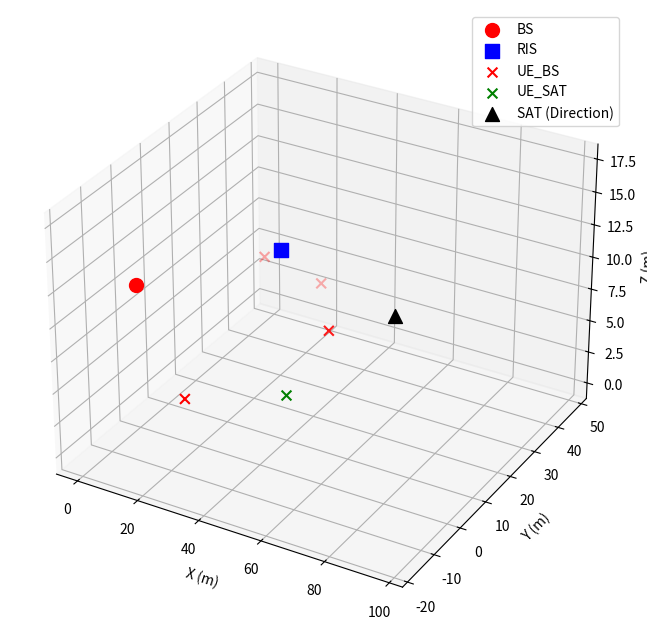

This figure's Python source:
import numpy as np
import matplotlib.pyplot as plt

class ITSNScenario:
    def __init__(self, rng_seed=10):
        # --- 基础参数设置 (对应 Prepare_parameter.m) ---
        np.random.seed(rng_seed)
        
        # 系统规模
        self.K = 4       # BS users
        self.SK = 1      # SAT users
        self.N_t = 36    # BS transmit antennas (URA 6x6)
        self.N_r = 1     # User receive antennas
        self.N_sat = 64  # Satellite antennas (URA 8x8)
        self.N_ris = 100 # RIS elements (URA 10x10)

        # RIS subsurface configuration
        # MATLAB代码中 Phi = 9*diag(ones(N, 1))，增益系数为9
        self.ris_amplitude_gain = 9  # 幅度增益（对应功率增益81）
        
        # 物理常数
        self.f = 2e9
        self.c = 3e8
        self.wavelength = self.c / self.f
        self.Bw = 10e6
        self.k_boltz = 1.38064852e-23
        self.T0 = 290
        self.F_dB = 3
        self.P_noise = self.k_boltz * self.T0 * self.Bw * (10**(self.F_dB/10))

        # 路径损耗与衰落参数
        self.P0_dB = -30
        self.BETA_r = 10**(20/10) # Rician factor for RIS links
        self.BETA_d = 10**(6/10)  # Rician factor for Direct links
        self.BETA_SAT = 10**(6/10)
        self.alpha_terrestrial = 3.75 # 地面链路路损指数
        self.alpha_ris = 2.0          # RIS相关链路路损指数

        # 功率参数 (根据MATLAB代码 Optimize.m)
        # P = 0.001 是功率缩放因子
        # P_sat = (db2pow(21) * P_noise / PL) / (N_sat^2)
        # 实际BS功率 = P * ||W||_F^2
        # 实际卫星功率 = P_sat * N_sat
        self.P_bs_scale = 0.001  # 基站功率缩放因子 (与MATLAB一致)

        # 卫星功率将在generate_channels中根据路径损耗动态计算

        # 最大功率预算 (用于约束)
        self.P_bs_max = 10.0  # 基站最大功率 10W
        self.P_sat_max = 100.0  # 卫星最大功率 100W
        
        # 位置坐标 (单位: m) - 与MATLAB Prepare_parameter.m一致
        self.BS_POS = np.array([0, 0, 10])
        self.RIS_POS = np.array([25, 25, 10])  # 与MATLAB一致
        self.SAT_POS = np.zeros(3) # 动态更新

        # 用户分布参数 - 与MATLAB一致 (50x50m区域)
        self.USER_AREA_SIZE = 50  # 用户分布区域 50x50m (与MATLAB一致)
        self.MIN_USER_DISTANCE = 10  # 用户间最小距离

        # 用户位置容器
        self.USERS_POS = np.zeros((self.K, 3))
        self.SATUSERS_POS = np.zeros((self.SK, 3))

        # 初始化位置
        self.reset_user_positions()
        
        # 初始化卫星 (默认位置)
        self.update_satellite_position(ele=40, azi=80)

    def db2pow(self, db):
        return 10**(db/10.0)

    def reset_user_positions(self):
        """
        随机生成地面用户和卫星用户位置
        保证用户间有足够的空间间隔以维持信道差异性
        """
        # BS Users: 分布在150x150m区域，高度0~5m随机
        max_attempts = 100
        for attempt in range(max_attempts):
            xy = self.USER_AREA_SIZE * np.random.rand(self.K, 2)
            z = 5 * np.random.rand(self.K)  # 高度0~5m
            self.USERS_POS = np.column_stack((xy, z))

            # 检查用户间距离是否满足最小间隔要求
            valid = True
            for i in range(self.K):
                for j in range(i+1, self.K):
                    dist = np.linalg.norm(self.USERS_POS[i] - self.USERS_POS[j])
                    if dist < self.MIN_USER_DISTANCE:
                        valid = False
                        break
                if not valid:
                    break

            if valid:
                break

        if attempt == max_attempts - 1:
            print("[Warning] Could not satisfy minimum user distance constraint after 100 attempts")

        # Sat Users: 在RIS附近的20x20区域，保持靠近RIS
        offset = self.RIS_POS[:2] - np.array([10, 10])  # RIS为中心的20x20区域
        self.SATUSERS_POS = np.column_stack((
            offset + 20 * np.random.rand(self.SK, 2),
            np.zeros(self.SK)
        ))

    def update_satellite_position(self, ele, azi, orbit_height=500e3):
        """
        更新卫星位置 (用于构建数据集循环)
        ele, azi: 单位是度 (degree)
        坐标系转换遵循 MATLAB 代码逻辑:
        x = R * cos(ele) * sin(azi)
        y = R * cos(ele) * cos(azi)
        z = R * sin(ele)
        """
        rad_ele = np.deg2rad(ele)
        rad_azi = np.deg2rad(azi)
        
        self.SAT_POS = orbit_height * np.array([
            np.cos(rad_ele) * np.sin(rad_azi),
            np.cos(rad_ele) * np.cos(rad_azi),
            np.sin(rad_ele)
        ])

    def get_distance(self, pos1, pos2):
        """计算两组坐标点之间的欧氏距离"""
        # 如果是单点对多点，利用广播机制
        if pos1.ndim == 1: pos1 = pos1[np.newaxis, :]
        if pos2.ndim == 1: pos2 = pos2[np.newaxis, :]
        # pos1: (N, 3), pos2: (1, 3) or (M, 3) -> return (N, 1) or matching dim
        return np.sqrt(np.sum((pos1 - pos2)**2, axis=1))

    def _get_ula_response(self, num_antennas, theta_deg):
        """生成均匀线阵(ULA)导引向量"""
        # theta_deg: Angle of Departure/Arrival
        idx = np.arange(num_antennas)
        # exp(1j * (n-1) * pi * cos(theta))
        # 注意: MATLAB代码中是从1开始, Python从0开始, 物理意义一致
        resp = np.exp(1j * idx * np.pi * np.cos(np.deg2rad(theta_deg)))
        return resp

    def _get_ura_response(self, total_elements, ele_deg, azi_deg):
        """
        生成均匀面阵(URA)导引向量
        遵循 MATLAB 代码中的逻辑：
        Array factor = exp(1j * pi * ((i-1)*cos(ele)*cos(azi) + (j-1)*cos(ele)*sin(azi)))
        """
        sqrt_N = int(np.sqrt(total_elements))
        # 网格生成 (i, j) 对应 MATLAB循环
        # i对应x轴方向索引, j对应y轴方向索引 (参考MATLAB循环结构)
        i_idx = np.arange(sqrt_N)
        j_idx = np.arange(sqrt_N)
        
        # 利用广播生成矩阵
        # MATLAB logic: outer loop i, inner loop j.
        # A(j, i) = ...
        
        term1 = i_idx * np.cos(np.deg2rad(ele_deg)) * np.cos(np.deg2rad(azi_deg))
        term2 = j_idx * np.cos(np.deg2rad(ele_deg)) * np.sin(np.deg2rad(azi_deg))
        
        # Create grid. Note: In MATLAB code A_aod(j, i), j is inner loop.
        # term1 is controlled by i, term2 is controlled by j.
        T1, T2 = np.meshgrid(term1, term2) # T1 varies with columns(i), T2 varies with rows(j)
        
        A_matrix = np.exp(1j * np.pi * (T1 + T2))
        
        # MATLAB: reshape(A.', 1, N). 
        # A.' is transpose. reshape(..., 1, N) flattens it.
        # Python: A_matrix.T.flatten() mimics reshape(A.', ...)
        return A_matrix.T.flatten()

    def generate_channels(self):
        """
        对应 Build_channel.m 的核心逻辑
        返回一个包含所有信道矩阵的字典
        """
        channels = {}
        
        # 1. 计算距离
        dist_BS2UE = self.get_distance(self.USERS_POS, self.BS_POS)
        dist_BS2SUE = self.get_distance(self.SATUSERS_POS, self.BS_POS)
        dist_BS2RIS = self.get_distance(self.BS_POS, self.RIS_POS)[0]
        dist_UE2SAT = self.get_distance(self.USERS_POS, self.SAT_POS) # BSUE -> SAT
        dist_SUE2SAT = self.get_distance(self.SATUSERS_POS, self.SAT_POS) # SUE -> SAT
        dist_SAT2RIS = self.get_distance(self.SAT_POS, self.RIS_POS)[0]
        dist_UE2RIS = self.get_distance(self.USERS_POS, self.RIS_POS)
        dist_SUE2RIS = self.get_distance(self.SATUSERS_POS, self.RIS_POS)

        # ----------------------------------------------------------------
        # 1. BS -> UE (K x Nt) - BS使用URA
        # 使用共轭形式，确保 H @ W 给出正确的波束成形增益
        # ----------------------------------------------------------------
        H_BS2UE = np.zeros((self.K, self.N_t), dtype=complex)

        for k in range(self.K):
            # 计算BS到UE的方向向量
            vec_bs2ue = self.USERS_POS[k] - self.BS_POS
            dx, dy, dz = vec_bs2ue[0], vec_bs2ue[1], vec_bs2ue[2]

            # 计算方位角和俯仰角
            azi_bs = np.degrees(np.arctan2(dz, dy))
            ele_bs = np.abs(np.degrees(np.arctan2(dx, np.sqrt(dy**2 + dz**2))))

            # 使用URA导引向量
            pl_linear = np.sqrt(self.db2pow(self.P0_dB - 10 * self.alpha_terrestrial * np.log10(dist_BS2UE[k])))
            h_los = self._get_ura_response(self.N_t, ele_bs, azi_bs)
            h_nlos = (np.random.randn(self.N_t) + 1j * np.random.randn(self.N_t)) / np.sqrt(2)

            beta = self.BETA_d
            h_combined = np.sqrt(beta/(beta+1)) * h_los + np.sqrt(1/(beta+1)) * h_nlos
            # 使用共轭形式
            H_BS2UE[k, :] = pl_linear * h_combined.conj()

        channels['H_BS2UE'] = H_BS2UE

        # ----------------------------------------------------------------
        # 2. BS -> SUE (SK x Nt) - BS使用URA
        # 使用共轭形式
        # ----------------------------------------------------------------
        H_BS2SUE = np.zeros((self.SK, self.N_t), dtype=complex)

        for k in range(self.SK):
            # 计算BS到SUE的方向向量
            vec_bs2sue = self.SATUSERS_POS[k] - self.BS_POS
            dx, dy, dz = vec_bs2sue[0], vec_bs2sue[1], vec_bs2sue[2]

            # 计算方位角和俯仰角
            azi_bs = np.degrees(np.arctan2(dz, dy))
            ele_bs = np.abs(np.degrees(np.arctan2(dx, np.sqrt(dy**2 + dz**2))))

            # 使用URA导引向量
            pl_linear = np.sqrt(self.db2pow(self.P0_dB - 10 * self.alpha_terrestrial * np.log10(dist_BS2SUE[k])))
            h_los = self._get_ura_response(self.N_t, ele_bs, azi_bs)
            h_nlos = (np.random.randn(self.N_t) + 1j * np.random.randn(self.N_t)) / np.sqrt(2)

            beta = self.BETA_d
            h_combined = np.sqrt(beta/(beta+1)) * h_los + np.sqrt(1/(beta+1)) * h_nlos
            # 使用共轭形式
            H_BS2SUE[k, :] = pl_linear * h_combined.conj()

        channels['H_BS2SUE'] = H_BS2SUE

        # ----------------------------------------------------------------
        # 3. BS -> RIS (N_ris x N_t) - BS使用URA, LoS Dominant
        # 外积形式: G = a_ris_aoa @ a_bs_aod^H
        # ----------------------------------------------------------------
        # AoD at BS (向RIS方向发射)
        vec_bs2ris = self.RIS_POS - self.BS_POS
        dx_bs, dy_bs, dz_bs = vec_bs2ris[0], vec_bs2ris[1], vec_bs2ris[2]
        azi_bs_aod = np.degrees(np.arctan2(dz_bs, dy_bs))
        ele_bs_aod = np.abs(np.degrees(np.arctan2(dx_bs, np.sqrt(dy_bs**2 + dz_bs**2))))

        a_bs_aod = self._get_ura_response(self.N_t, ele_bs_aod, azi_bs_aod)

        # AoA at RIS
        dx, dy, dz = vec_bs2ris[0], vec_bs2ris[1], vec_bs2ris[2]
        angle_aoa_azi = np.degrees(np.arctan2(dz, dy))
        angle_aoa_ele = np.abs(np.degrees(np.arctan2(dx, np.sqrt(dy**2 + dz**2))))

        a_ris_aoa = self._get_ura_response(self.N_ris, angle_aoa_ele, angle_aoa_azi)

        # G = a_ris_aoa @ a_bs_aod^H (外积，使用共轭转置)
        G_BS_raw = np.outer(a_ris_aoa, a_bs_aod.conj())

        pl_ris = np.sqrt(self.db2pow(self.P0_dB - 10 * self.alpha_ris * np.log10(dist_BS2RIS)))
        channels['G_BS'] = pl_ris * G_BS_raw

        # ----------------------------------------------------------------
        # 4. SAT -> BSUE (K x N_sat)
        # 注意：信道定义使用共轭形式，使得 H @ W 直接给出正确的波束成形增益
        # 接收信号 y = h^H @ w，定义 H = h^H 使得 y = H @ w
        # ----------------------------------------------------------------
        H_SAT2UE = np.zeros((self.K, self.N_sat), dtype=complex)
        for k in range(self.K):
            vec_sat2ue = self.USERS_POS[k] - self.SAT_POS
            dx, dy, dz = vec_sat2ue[0], vec_sat2ue[1], vec_sat2ue[2]

            # Angle Calculation per MATLAB
            azi = np.degrees(np.arctan2(dz, dy))
            ele = np.abs(np.degrees(np.arctan2(dx, np.sqrt(dy**2 + dz**2))))

            a_sat_aod = self._get_ura_response(self.N_sat, ele, azi)
            pl_lin = np.sqrt(self.db2pow(self.P0_dB - 10 * self.alpha_ris * np.log10(dist_UE2SAT[k])))
            # 使用共轭形式，确保 H @ W 给出正确的波束成形增益
            H_SAT2UE[k, :] = pl_lin * a_sat_aod.conj()

        channels['H_SAT2UE'] = H_SAT2UE

        # ----------------------------------------------------------------
        # 5. SAT -> SUE (SK x N_sat) - 纯LoS信道（卫星通信为视距传播）
        # 使用共轭形式，确保 H @ W 给出正确的波束成形增益
        # ----------------------------------------------------------------
        H_SAT2SUE = np.zeros((self.SK, self.N_sat), dtype=complex)
        for k in range(self.SK):
            vec_sat2sue = self.SATUSERS_POS[k] - self.SAT_POS
            dx, dy, dz = vec_sat2sue[0], vec_sat2sue[1], vec_sat2sue[2]

            azi = np.degrees(np.arctan2(dz, dy))
            ele = np.abs(np.degrees(np.arctan2(dx, np.sqrt(dy**2 + dz**2))))

            # 纯LoS信道（卫星到卫星用户）
            a_sat_aod = self._get_ura_response(self.N_sat, ele, azi)

            pl_lin = np.sqrt(self.db2pow(self.P0_dB - 10 * self.alpha_ris * np.log10(dist_SUE2SAT[k])))
            # 使用共轭形式
            H_SAT2SUE[k, :] = pl_lin * a_sat_aod.conj()

        channels['H_SAT2SUE'] = H_SAT2SUE

        # ----------------------------------------------------------------
        # 6. SAT -> RIS (N_ris x N_sat)
        # 外积形式: G = a_ris_aoa @ a_sat_aod^H
        # 这样 G @ W_sat 给出正确的波束成形增益
        # ----------------------------------------------------------------
        vec_sat2ris = self.RIS_POS - self.SAT_POS

        # AoD at SAT
        dx, dy, dz = vec_sat2ris[0], vec_sat2ris[1], vec_sat2ris[2]
        azi_sat = np.degrees(np.arctan2(dz, dy))
        ele_sat = np.abs(np.degrees(np.arctan2(dx, np.sqrt(dy**2 + dz**2))))
        a_sat_aod = self._get_ura_response(self.N_sat, ele_sat, azi_sat)

        # AoA at RIS
        vec_ris2sat = self.SAT_POS - self.RIS_POS
        dx_r, dy_r, dz_r = vec_ris2sat[0], vec_ris2sat[1], vec_ris2sat[2]
        azi_ris = np.degrees(np.arctan2(dz_r, dy_r))
        ele_ris = np.abs(np.degrees(np.arctan2(dx_r, np.sqrt(dy_r**2 + dz_r**2))))
        a_ris_aoa = self._get_ura_response(self.N_ris, ele_ris, azi_ris)

        # G = a_ris_aoa @ a_sat_aod^H (外积，使用共轭转置)
        G_SAT_raw = np.outer(a_ris_aoa, a_sat_aod.conj())
        pl_lin = np.sqrt(self.db2pow(self.P0_dB - 10 * self.alpha_ris * np.log10(dist_SAT2RIS)))
        channels['G_SAT'] = pl_lin * G_SAT_raw

        # ----------------------------------------------------------------
        # 7. RIS -> UE (K x N_ris)
        # 使用共轭形式，确保级联信道计算正确
        # ----------------------------------------------------------------
        H_RIS2UE = np.zeros((self.K, self.N_ris), dtype=complex)
        for k in range(self.K):
            vec_ris2ue = self.USERS_POS[k] - self.RIS_POS
            dx, dy, dz = vec_ris2ue[0], vec_ris2ue[1], vec_ris2ue[2]

            azi = np.degrees(np.arctan2(dz, dy))
            ele = np.abs(np.degrees(np.arctan2(dx, np.sqrt(dy**2 + dz**2))))

            a_ris_aod = self._get_ura_response(self.N_ris, ele, azi)
            h_nlos = (np.random.randn(self.N_ris) + 1j * np.random.randn(self.N_ris)) / np.sqrt(2)

            beta = self.BETA_r
            h_comb = np.sqrt(beta/(beta+1))*a_ris_aod + np.sqrt(1/(beta+1))*h_nlos

            pl_lin = np.sqrt(self.db2pow(self.P0_dB - 10 * self.alpha_ris * np.log10(dist_UE2RIS[k])))
            # 使用共轭形式
            H_RIS2UE[k, :] = pl_lin * h_comb.conj()

        channels['H_RIS2UE'] = H_RIS2UE
        
        # ----------------------------------------------------------------
        # 8. RIS -> SUE (SK x N_ris)
        # 使用共轭形式
        # ----------------------------------------------------------------
        H_RIS2SUE = np.zeros((self.SK, self.N_ris), dtype=complex)
        for k in range(self.SK):
            vec_ris2sue = self.SATUSERS_POS[k] - self.RIS_POS
            dx, dy, dz = vec_ris2sue[0], vec_ris2sue[1], vec_ris2sue[2]

            azi = np.degrees(np.arctan2(dz, dy))
            ele = np.abs(np.degrees(np.arctan2(dx, np.sqrt(dy**2 + dz**2))))

            a_ris_aod = self._get_ura_response(self.N_ris, ele, azi)
            h_nlos = (np.random.randn(self.N_ris) + 1j * np.random.randn(self.N_ris)) / np.sqrt(2)

            beta = self.BETA_r
            h_comb = np.sqrt(beta/(beta+1))*a_ris_aod + np.sqrt(1/(beta+1))*h_nlos

            pl_lin = np.sqrt(self.db2pow(self.P0_dB - 10 * self.alpha_ris * np.log10(dist_SUE2RIS[k])))
            # 使用共轭形式
            H_RIS2SUE[k, :] = pl_lin * h_comb.conj()

        channels['H_RIS2SUE'] = H_RIS2SUE

        # ----------------------------------------------------------------
        # 9. W_sat (Sat Precoding/Beamforming Vector) - Pointing to Satellite User
        # ----------------------------------------------------------------
        # 卫星波束成形应指向卫星用户，而不是原点
        # 使用第一个卫星用户的位置作为波束指向
        # 注意：W_sat 归一化到单位 Frobenius 范数，实际发射功率由 P_sat 控制
        W_sat_raw = H_SAT2SUE.T
        # 归一化到单位 Frobenius 范数 (与 evaluate_baseline.py 一致)
        W_sat = W_sat_raw / (np.linalg.norm(W_sat_raw, 'fro'))
        channels['W_sat'] = W_sat  # Column vector, ||W_sat||_F = 1

        # ----------------------------------------------------------------
        # 10. 初始化卫星功率以保证15dB SNR (与baseline一致)
        # ---------------------------------------------------------------

        # 初始化卫星功率：根据直接路径信道增益计算，确保15dB SNR
        # SNR = P_sat * |h_s_j @ W_sat|^2 / sigma2 >= 15dB
        SNR_target_dB = 17.0  # 目标SNR (用户要求15dB)
        SNR_target_linear = self.db2pow(SNR_target_dB)

        # 计算直接路径信道增益 (不考虑RIS，因为初始时Phi未知)
        channel_gain = np.linalg.norm(H_SAT2SUE.conj() @ W_sat) ** 2

        # 计算所需功率：P_sat = SNR_target * sigma2 / channel_gain
        P_sat_required = SNR_target_linear * self.P_noise / (channel_gain)

        # 限制在合理范围内
        self.P_sat = np.clip(P_sat_required, 0.01, self.P_sat_max)

        return channels

    def compute_sat_power(self, Phi, channels, W_bs=None, sinr_threshold_db=10.0):
        """
        根据RIS相位和卫星用户SINR约束计算最小卫星功率

        卫星用户SINR公式 (考虑RIS):
        SINR_sat = P_sat * |h_sat_eff|^2 / (I_bs + noise)

        其中:
        - h_sat_eff = H_SAT2SUE @ W_sat + H_RIS2SUE @ Phi @ G_SAT @ W_sat (卫星到卫星用户的等效信道)
        - I_bs = BS对卫星用户的干扰 (如果有BS波束成形)

        Parameters:
        -----------
        Phi : np.ndarray, shape (N_ris, N_ris)
            RIS反射矩阵 (对角矩阵)
        channels : dict
            信道字典
        W_bs : np.ndarray, shape (N_t, K), optional
            BS波束成形矩阵 (用于计算BS对卫星用户的干扰)
        sinr_threshold_db : float
            卫星用户SINR阈值 (dB)

        Returns:
        --------
        P_sat : float
            满足卫星用户SINR约束的最小卫星功率
        sat_user_info : dict
            卫星用户信息 (信道增益、干扰等)
        """
        sinr_threshold_linear = self.db2pow(sinr_threshold_db)

        # 获取信道
        H_SAT2SUE = channels['H_SAT2SUE']  # (SK, N_sat)
        H_RIS2SUE = channels['H_RIS2SUE']  # (SK, N_ris)
        G_SAT = channels['G_SAT']          # (N_ris, N_sat)
        W_sat = channels['W_sat']          # (N_sat, 1)
        H_BS2SUE = channels['H_BS2SUE']    # (SK, N_t)

        # 计算卫星到卫星用户的等效信道 (包含RIS反射路径)
        # h_sat_eff = H_SAT2SUE @ W_sat + H_RIS2SUE @ Phi @ G_SAT @ W_sat
        h_direct = H_SAT2SUE @ W_sat  # (SK, 1) 直接路径
        h_ris = H_RIS2SUE @ Phi @ G_SAT @ W_sat  # (SK, 1) RIS反射路径
        h_sat_eff = h_direct + h_ris  # (SK, 1) 等效信道

        # 卫星用户的等效信道增益 |h_sat_eff|^2
        sat_channel_gain = np.abs(h_sat_eff.flatten()) ** 2  # (SK,)

        # 计算BS对卫星用户的干扰
        bs_interference = np.zeros(self.SK)
        if W_bs is not None:
            # I_bs = sum_k |h_bs2sue @ w_k|^2 * P_bs_scale
            for k in range(self.SK):
                bs_interference[k] = self.P_bs_scale * np.sum(np.abs(H_BS2SUE[k, :] @ W_bs) ** 2)

        # 计算满足SINR约束的最小卫星功率
        # SINR_sat = P_sat * |h_sat_eff|^2 / (I_bs + noise) >= threshold
        # P_sat >= threshold * (I_bs + noise) / |h_sat_eff|^2

        # 对所有卫星用户取最大值 (保证所有用户都满足)
        P_sat_required = np.zeros(self.SK)
        for k in range(self.SK):
            total_interference = bs_interference[k] + self.P_noise
            P_sat_required[k] = sinr_threshold_linear * total_interference / (sat_channel_gain[k] + 1e-20)

        # 取最大值确保所有卫星用户满足SINR
        P_sat = np.max(P_sat_required)

        # 限制在合理范围内
        P_sat = np.clip(P_sat, 1e-6, self.P_sat_max)

        # 更新实例变量
        self.P_sat = P_sat

        sat_user_info = {
            'sat_channel_gain': sat_channel_gain,
            'bs_interference': bs_interference,
            'P_sat_required': P_sat_required,
            'h_direct_gain': np.abs(h_direct.flatten()) ** 2,
            'h_ris_gain': np.abs(h_ris.flatten()) ** 2,
            'sinr_sat': P_sat * sat_channel_gain / (bs_interference + self.P_noise)
        }

        return P_sat, sat_user_info

    def plot_scenario(self):
        """可视化场景 (对应 Prepare_parameter.m 的绘图部分)"""
        fig = plt.figure(figsize=(10, 8))
        ax = fig.add_subplot(111, projection='3d')
        
        # BS
        ax.scatter(self.BS_POS[0], self.BS_POS[1], self.BS_POS[2], c='r', marker='o', s=100, label='BS')
        
        # RIS
        ax.scatter(self.RIS_POS[0], self.RIS_POS[1], self.RIS_POS[2], c='b', marker='s', s=100, label='RIS')
        
        # USERS
        ax.scatter(self.USERS_POS[:,0], self.USERS_POS[:,1], self.USERS_POS[:,2], c='r', marker='x', s=50, label='UE_BS')
        
        # SAT USERS
        ax.scatter(self.SATUSERS_POS[:,0], self.SATUSERS_POS[:,1], self.SATUSERS_POS[:,2], c='g', marker='x', s=50, label='UE_SAT')
        
        # SATELLITE (Scale down distance for visualization if needed, or just plot direction)
        # Note: 500km is too far to plot on same scale as 50m. 
        # Plotting a proxy point for direction
        sat_dir = self.SAT_POS / np.linalg.norm(self.SAT_POS) * 100 # Scale to 100m
        ax.scatter(sat_dir[0], sat_dir[1], sat_dir[2], c='k', marker='^', s=100, label='SAT (Direction)')
        
        ax.set_xlabel('X (m)')
        ax.set_ylabel('Y (m)')
        ax.set_zlabel('Z (m)')
        ax.legend()
        plt.show()

# --- 使用示例：构建低轨卫星数据集 ---
if __name__ == "__main__":
    # 1. 初始化环境
    env = ITSNScenario(rng_seed=42)
    
    # 2. 模拟卫星运动并收集信道数据
    # 假设卫星过顶：仰角从 10度 -> 90度 -> 10度，方位角变化
    elevation_trajectory = np.concatenate([np.linspace(10, 90, 20), np.linspace(90, 10, 20)])
    azimuth_trajectory = np.linspace(80, 100, 40) # 假设方位角变化不大
    
    dataset = []
    
    print("开始生成轨道数据...")
    for t, (ele, azi) in enumerate(zip(elevation_trajectory, azimuth_trajectory)):
        # 更新卫星位置
        env.update_satellite_position(ele, azi)
        
        # 生成当前时刻所有信道
        channels = env.generate_channels()
        
        # 你可以在这里加入 DRL 需要的状态信息提取
        # 例如：将 current_state = {channels, ele, azi, t} 存入列表
        snapshot = {
            'time_step': t,
            'satellite_angle': (ele, azi),
            'channels': channels
        }
        dataset.append(snapshot)
        
    print(f"数据生成完毕，共 {len(dataset)} 个时间步。")
    print("W_sat shape:", dataset[0]['channels']['W_sat'].shape)
    
    # 可视化初始位置
    env.plot_scenario()